Photos from the image-classification dataset "Classifier" in the GitHub repository Meisdy/abb-vision-quality-inspection. Its 5 classes are: blue correct, correct yellow, mix, red correct, yellow correct.

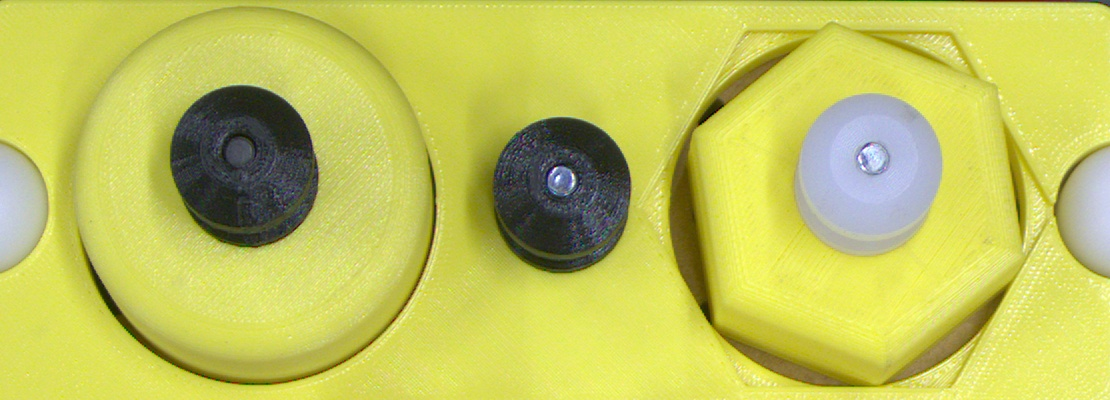
Label: yellow correct

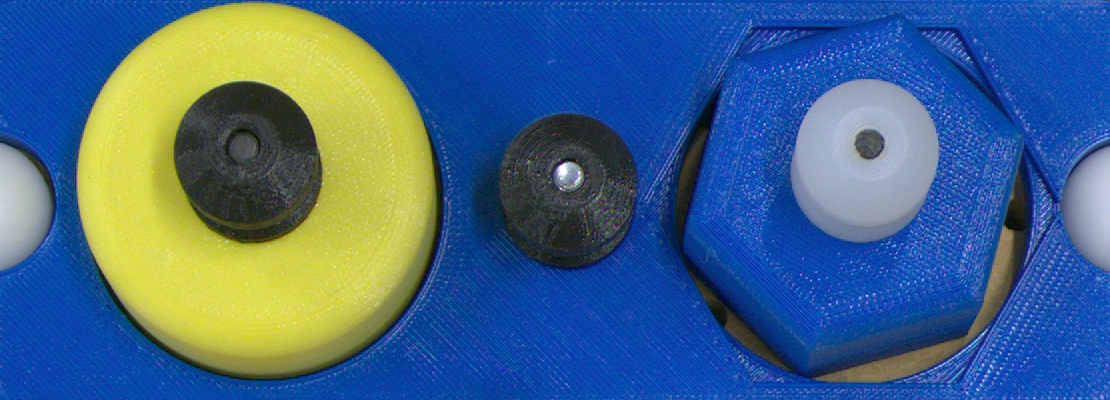
Label: mix

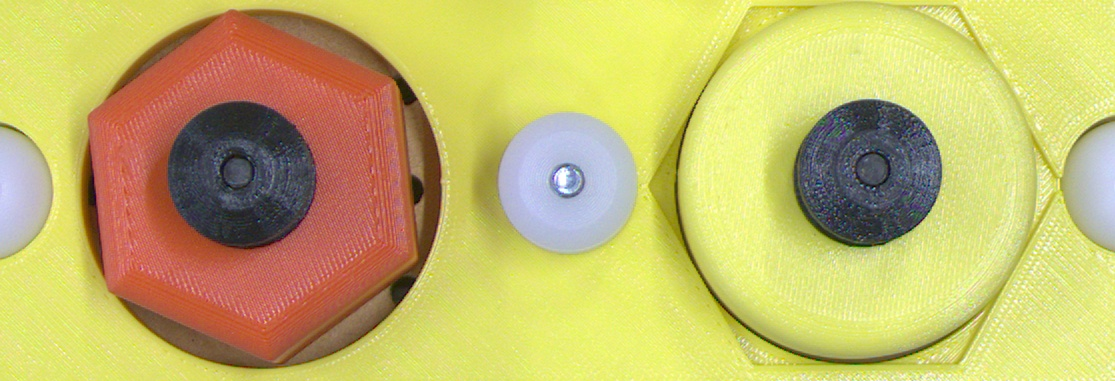
Label: mix

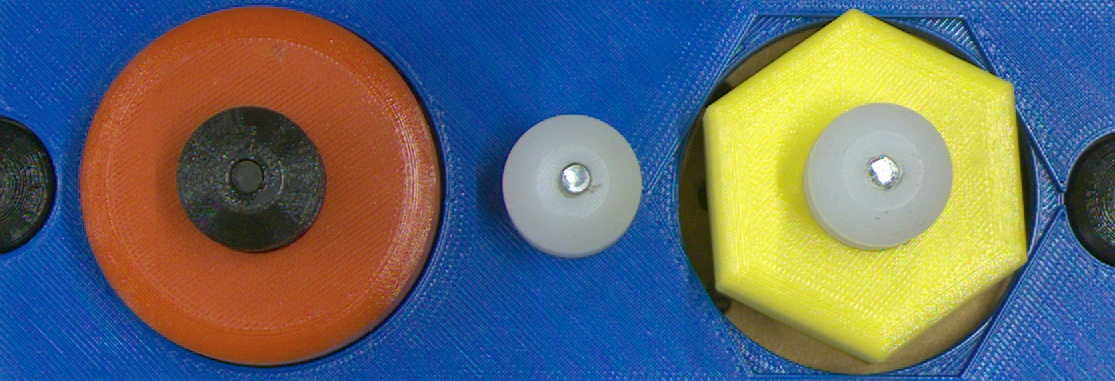
Label: mix

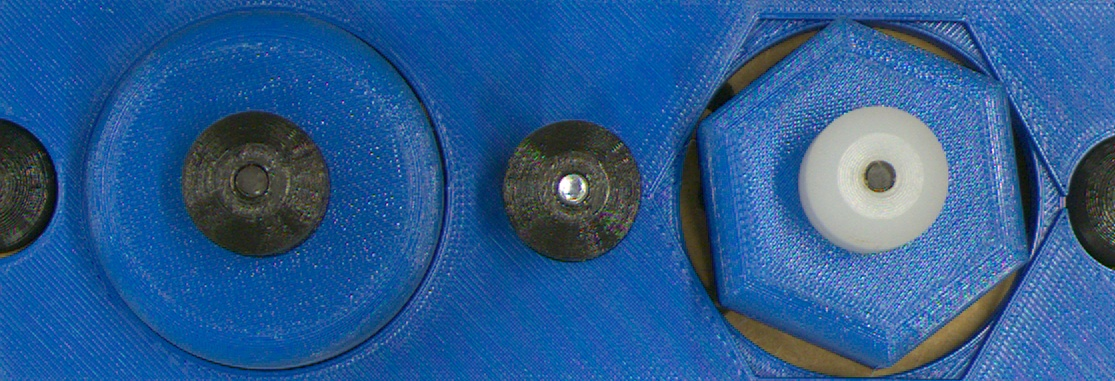
Label: blue correct

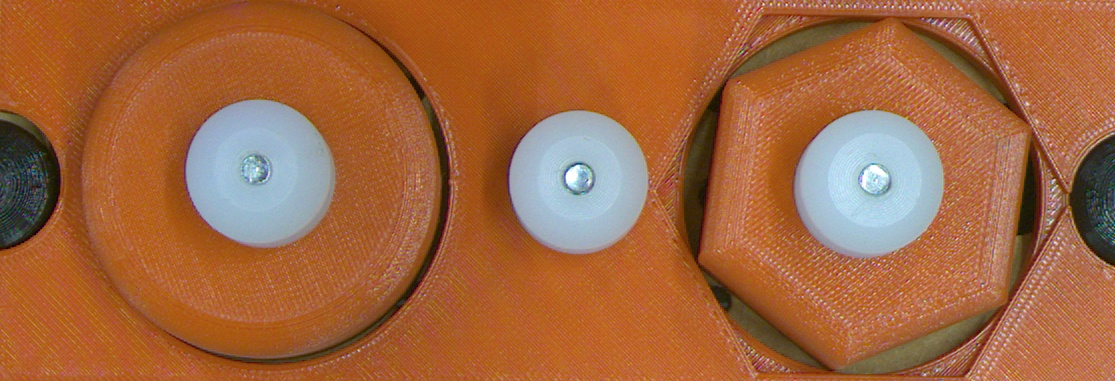
Label: red correct
